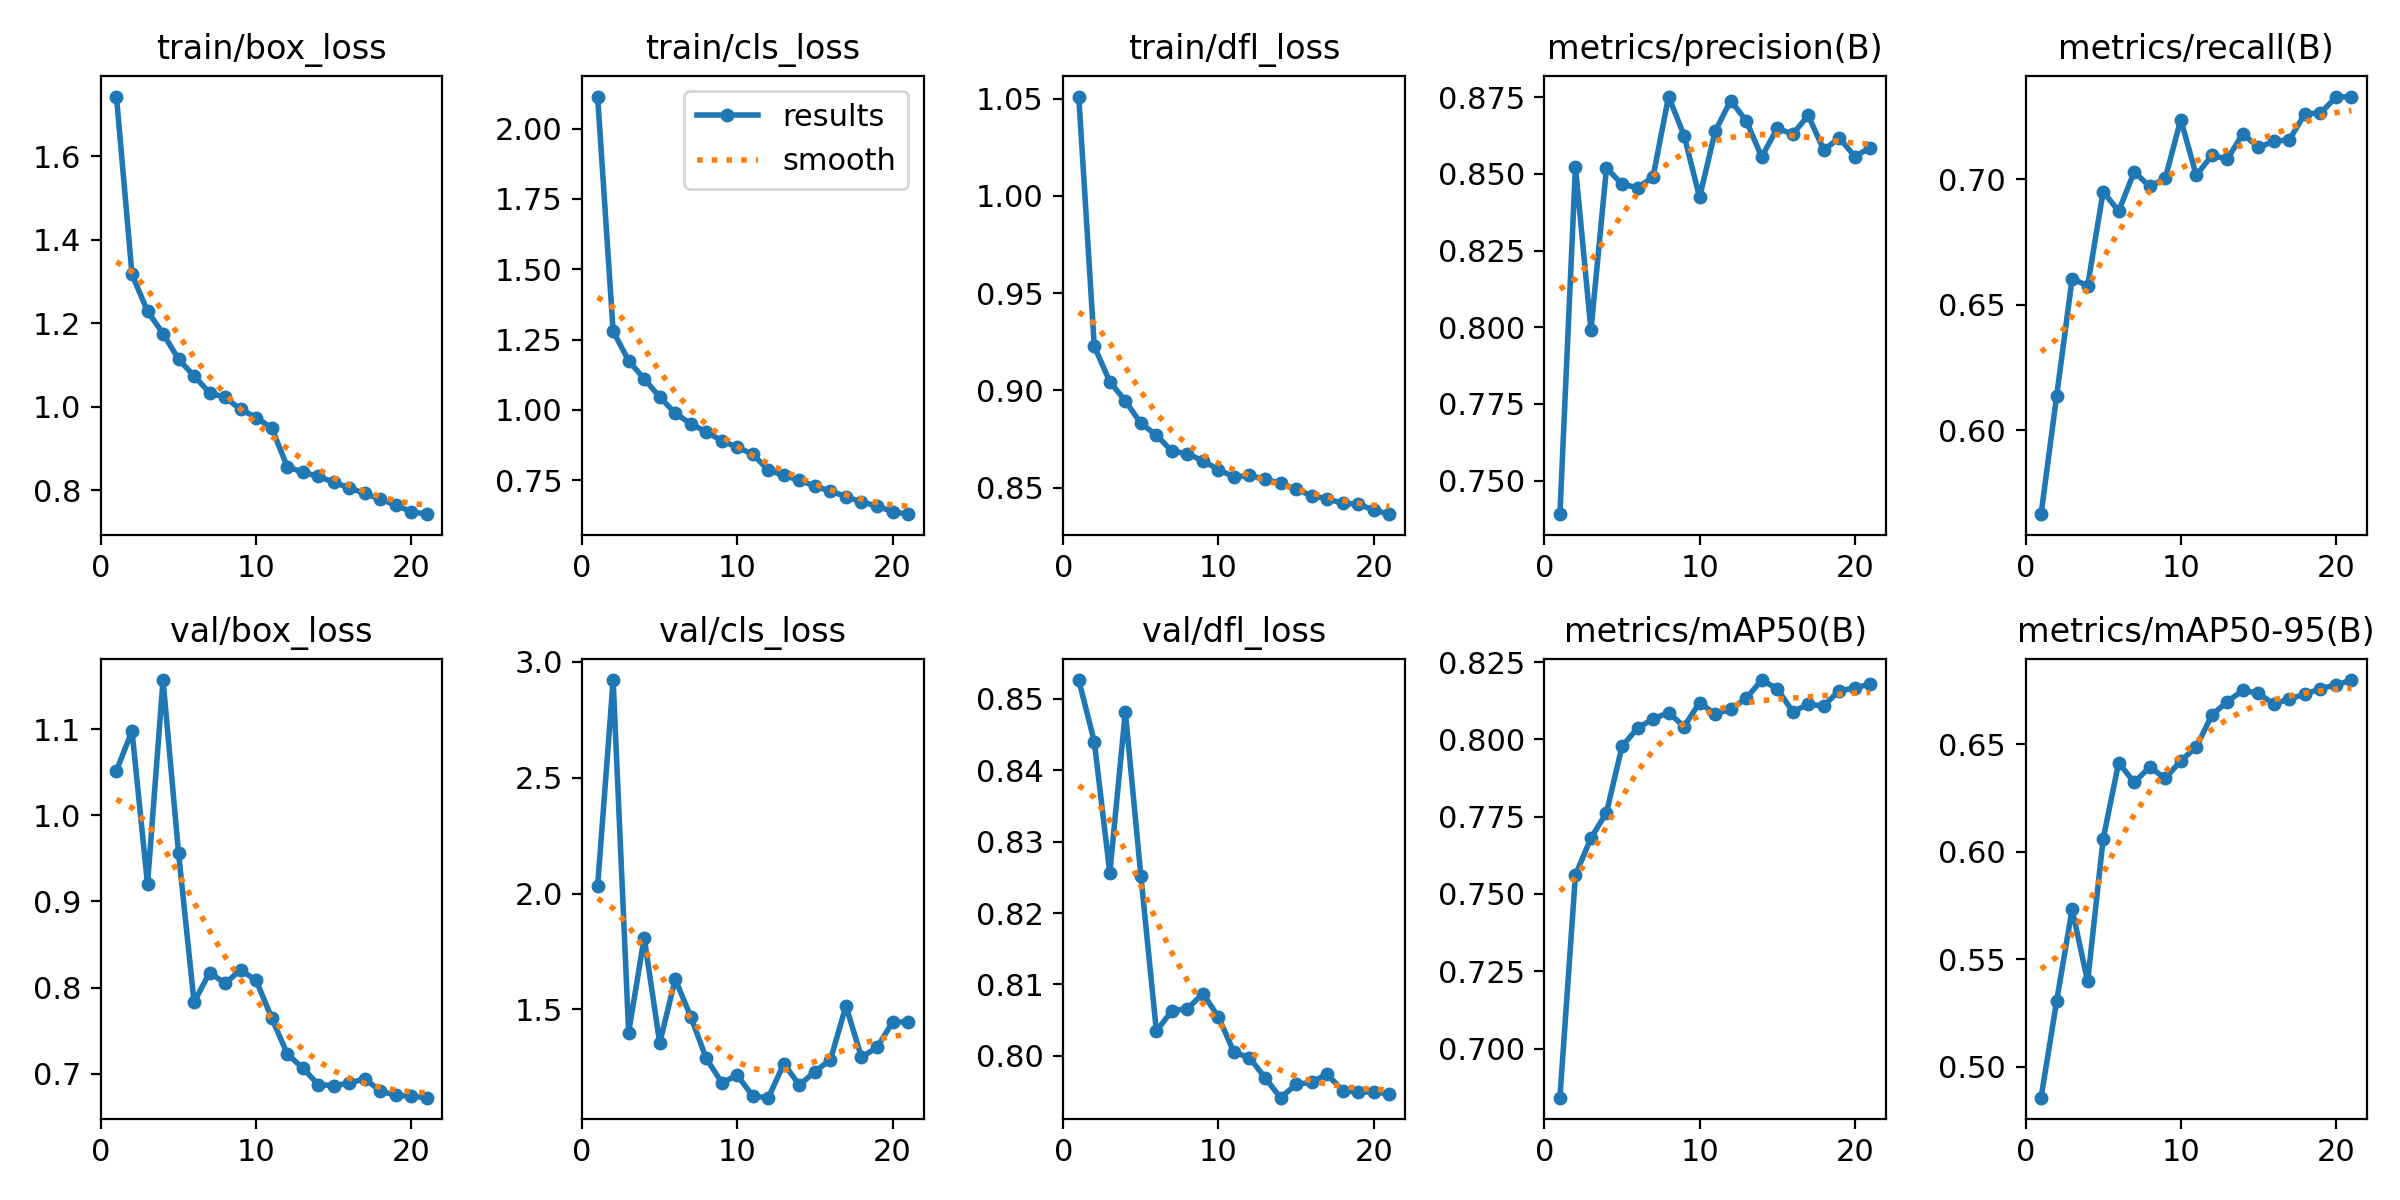

Source data for this figure (header and first rows):
epoch, time, train/box_loss, train/cls_loss, train/dfl_loss, metrics/precision(B), metrics/recall(B), metrics/mAP50(B), metrics/mAP50-95(B), val/box_loss, val/cls_loss, val/dfl_loss, lr/pg0, lr/pg1, lr/pg2
1, 454.6, 1.744, 2.114, 1.051, 0.739, 0.5665, 0.6841, 0.4856, 1.052, 2.031, 0.8526, 0.0005553, 0.0005553, 0.0005553
2, 893.7, 1.318, 1.28, 0.9227, 0.8524, 0.6135, 0.7561, 0.5304, 1.098, 2.922, 0.844, 0.001059, 0.001059, 0.001059
3, 1339, 1.229, 1.175, 0.9045, 0.799, 0.6604, 0.7681, 0.5732, 0.9199, 1.399, 0.8256, 0.00151, 0.00151, 0.00151
4, 1772, 1.176, 1.111, 0.8946, 0.8519, 0.6576, 0.7763, 0.5397, 1.157, 1.81, 0.8482, 0.001431, 0.001431, 0.001431
5, 2204, 1.114, 1.046, 0.8831, 0.8467, 0.6951, 0.7977, 0.6059, 0.9561, 1.354, 0.8252, 0.001353, 0.001353, 0.001353
6, 2637, 1.074, 0.9886, 0.8771, 0.8456, 0.6873, 0.8036, 0.6415, 0.783, 1.63, 0.8035, 0.001274, 0.001274, 0.001274
7, 3069, 1.034, 0.9506, 0.8687, 0.849, 0.703, 0.8066, 0.6322, 0.8175, 1.468, 0.8063, 0.001195, 0.001195, 0.001195
8, 3502, 1.023, 0.9218, 0.8675, 0.8753, 0.6972, 0.8086, 0.6394, 0.8049, 1.288, 0.8066, 0.001117, 0.001117, 0.001117
9, 3935, 0.9946, 0.8909, 0.8638, 0.8626, 0.7004, 0.8041, 0.6341, 0.8204, 1.183, 0.8087, 0.001038, 0.001038, 0.001038
10, 4369, 0.9747, 0.8669, 0.8593, 0.8424, 0.7239, 0.8119, 0.6423, 0.8083, 1.215, 0.8054, 0.0009597, 0.0009597, 0.0009597
11, 4803, 0.9499, 0.8427, 0.8555, 0.8639, 0.7016, 0.8082, 0.6487, 0.7648, 1.125, 0.8005, 0.0008811, 0.0008811, 0.0008811
12, 5278, 0.8573, 0.7858, 0.8563, 0.8739, 0.7096, 0.8097, 0.6634, 0.7232, 1.118, 0.7997, 0.0008025, 0.0008025, 0.0008025
13, 5708, 0.8437, 0.7676, 0.8545, 0.8674, 0.7081, 0.8133, 0.6698, 0.7066, 1.265, 0.7969, 0.000724, 0.000724, 0.000724
14, 6138, 0.834, 0.7497, 0.8523, 0.8556, 0.7182, 0.8192, 0.675, 0.6875, 1.173, 0.7942, 0.0006454, 0.0006454, 0.0006454
15, 6569, 0.8197, 0.7294, 0.8492, 0.8649, 0.7127, 0.8164, 0.6737, 0.6862, 1.231, 0.796, 0.0005668, 0.0005668, 0.0005668
16, 7001, 0.8062, 0.7111, 0.846, 0.863, 0.7152, 0.809, 0.6686, 0.689, 1.282, 0.7963, 0.0004882, 0.0004882, 0.0004882
17, 7439, 0.793, 0.6922, 0.8443, 0.8691, 0.7158, 0.8113, 0.6712, 0.6944, 1.515, 0.7974, 0.0004096, 0.0004096, 0.0004096
18, 7867, 0.779, 0.6724, 0.842, 0.8578, 0.7262, 0.8109, 0.6732, 0.6798, 1.293, 0.7951, 0.000331, 0.000331, 0.000331
19, 8296, 0.7649, 0.6589, 0.8416, 0.8618, 0.7264, 0.8158, 0.6759, 0.6752, 1.335, 0.7949, 0.0002524, 0.0002524, 0.0002524
20, 8725, 0.7491, 0.6378, 0.8385, 0.8557, 0.7328, 0.8165, 0.6775, 0.6738, 1.443, 0.795, 0.0001738, 0.0001738, 0.0001738
21, 9150, 0.7432, 0.6294, 0.8364, 0.8586, 0.733, 0.818, 0.6798, 0.6722, 1.446, 0.7946, 9.52571e-05, 9.52571e-05, 9.52571e-05
